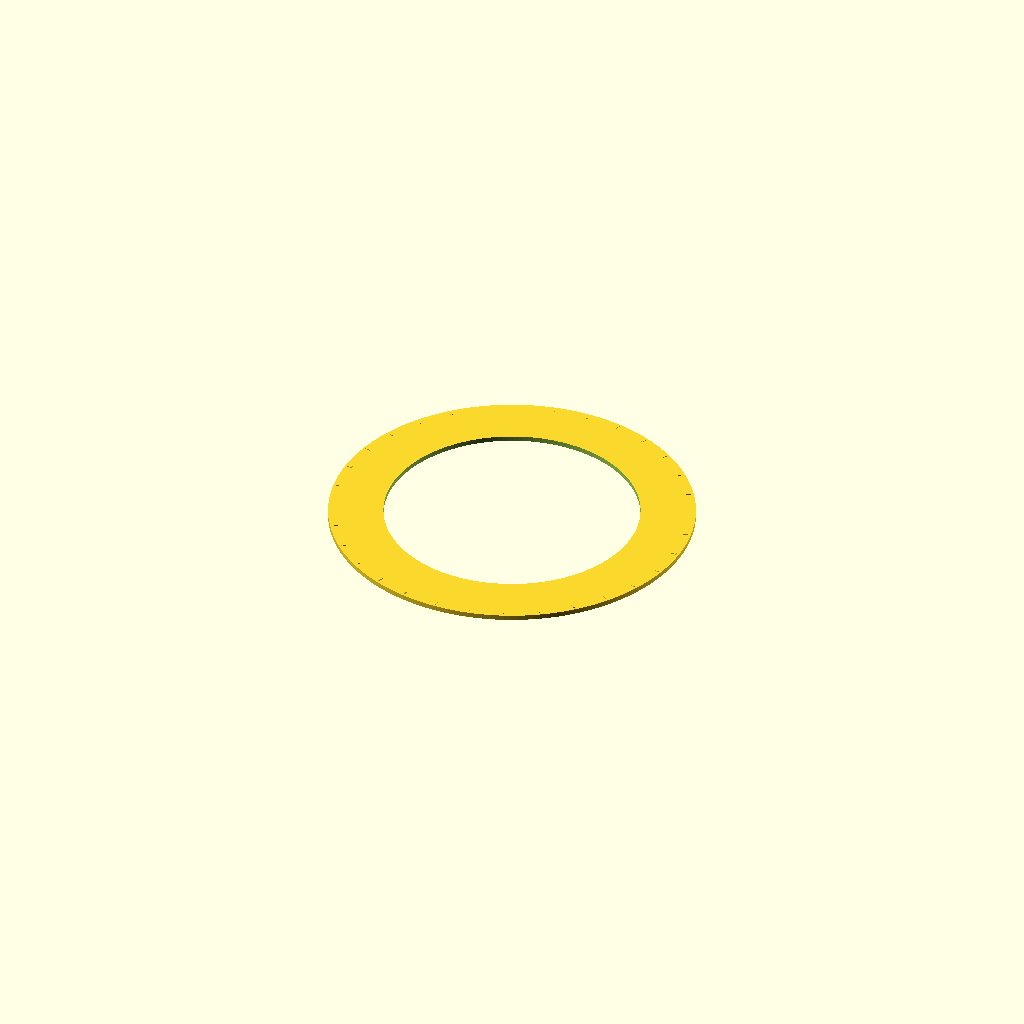
Cell 1 — every parameter at its default value.
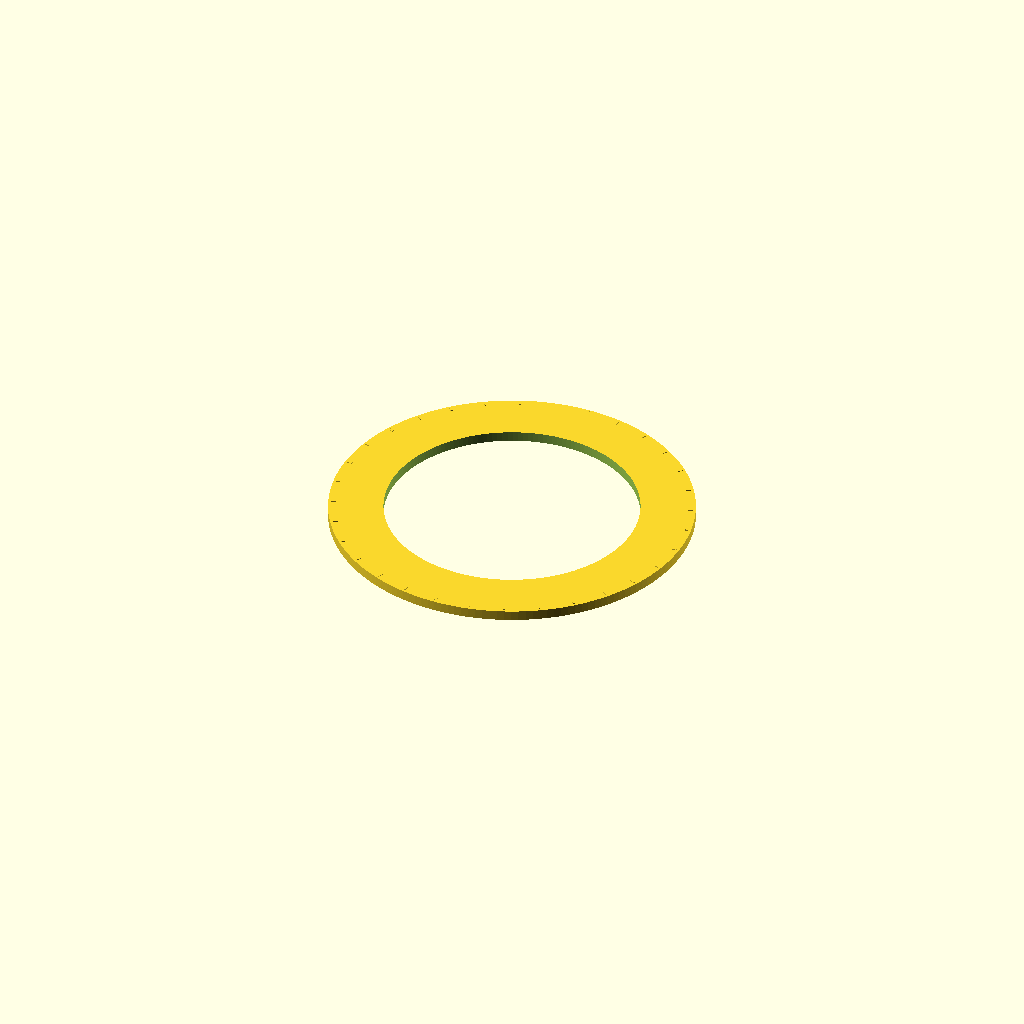
Cell 2: the same model with PLATE_H = 4.8.
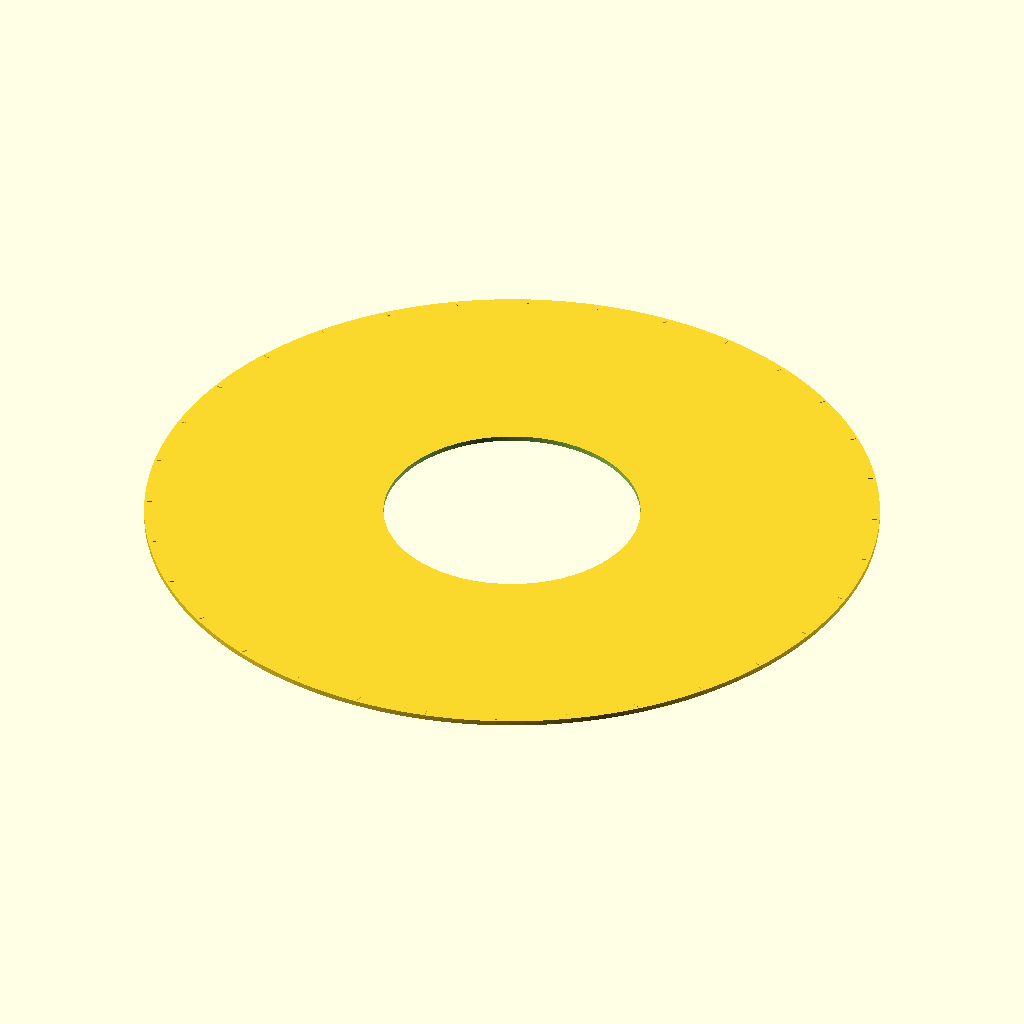
Cell 3 — R_OUT set to 172.65, the other parameters unchanged.
One fixed orthographic camera (rotation 55°, 0°, 25°; colour scheme Cornfield) for every cell.
OpenSCAD source file wall-clock/enclosure/legend/legend-32-blank.scad:
// 32-LED legend collar - Blank
// Generated by build_legend.py. Edit that, not this.
//
// Every label is UPRIGHT - no rotation - so the collar reads
// from across the room whichever pixel you are looking at.
//
// Text is RAISED by TEXT_H. For a two-colour print, pause at
// PLATE_H and swap filament: the text starts exactly there.
//
// Bore is body dia 119.85 + 0.40 clearance.
$fn = 160;
PLATE_H = 2.4;
TEXT_H = 0.6;
TICK_H = 0.4;
R_IN = 60.3250;
R_OUT = 86.3250;

module plate() {
  difference() {
    cylinder(h = PLATE_H, r = R_OUT);
    translate([0, 0, -1]) cylinder(h = PLATE_H + 2, r = R_IN);
  }
}

// Upright: translate only, never rotate.
module lab(x, y, size, txt, bold = true) {
  translate([x, y, PLATE_H])
    linear_extrude(height = TEXT_H)
      text(txt, size = size, halign = "center",
           valign = "center", font = bold ?
           "DejaVu Sans:style=Bold" : "DejaVu Sans");
}

module ticks() {
  for (i = [0 : 31]) {
    a = i * 11.250000;
    major = (i % 2) == 0;
    rotate([0, 0, -a])
      translate([-(major ? 0.45 : 0.18), R_OUT - 3.6, PLATE_H])
        cube([major ? 0.9 : 0.36, 2.4, TICK_H]);
  }
}

module legend() {
  plate();
  ticks();
}

legend();
Parameter table extracted from the source (name, type, default, range or options):
PLATE_H: number, default 2.4
TEXT_H: number, default 0.6
TICK_H: number, default 0.4
R_IN: number, default 60.325
R_OUT: number, default 86.325
